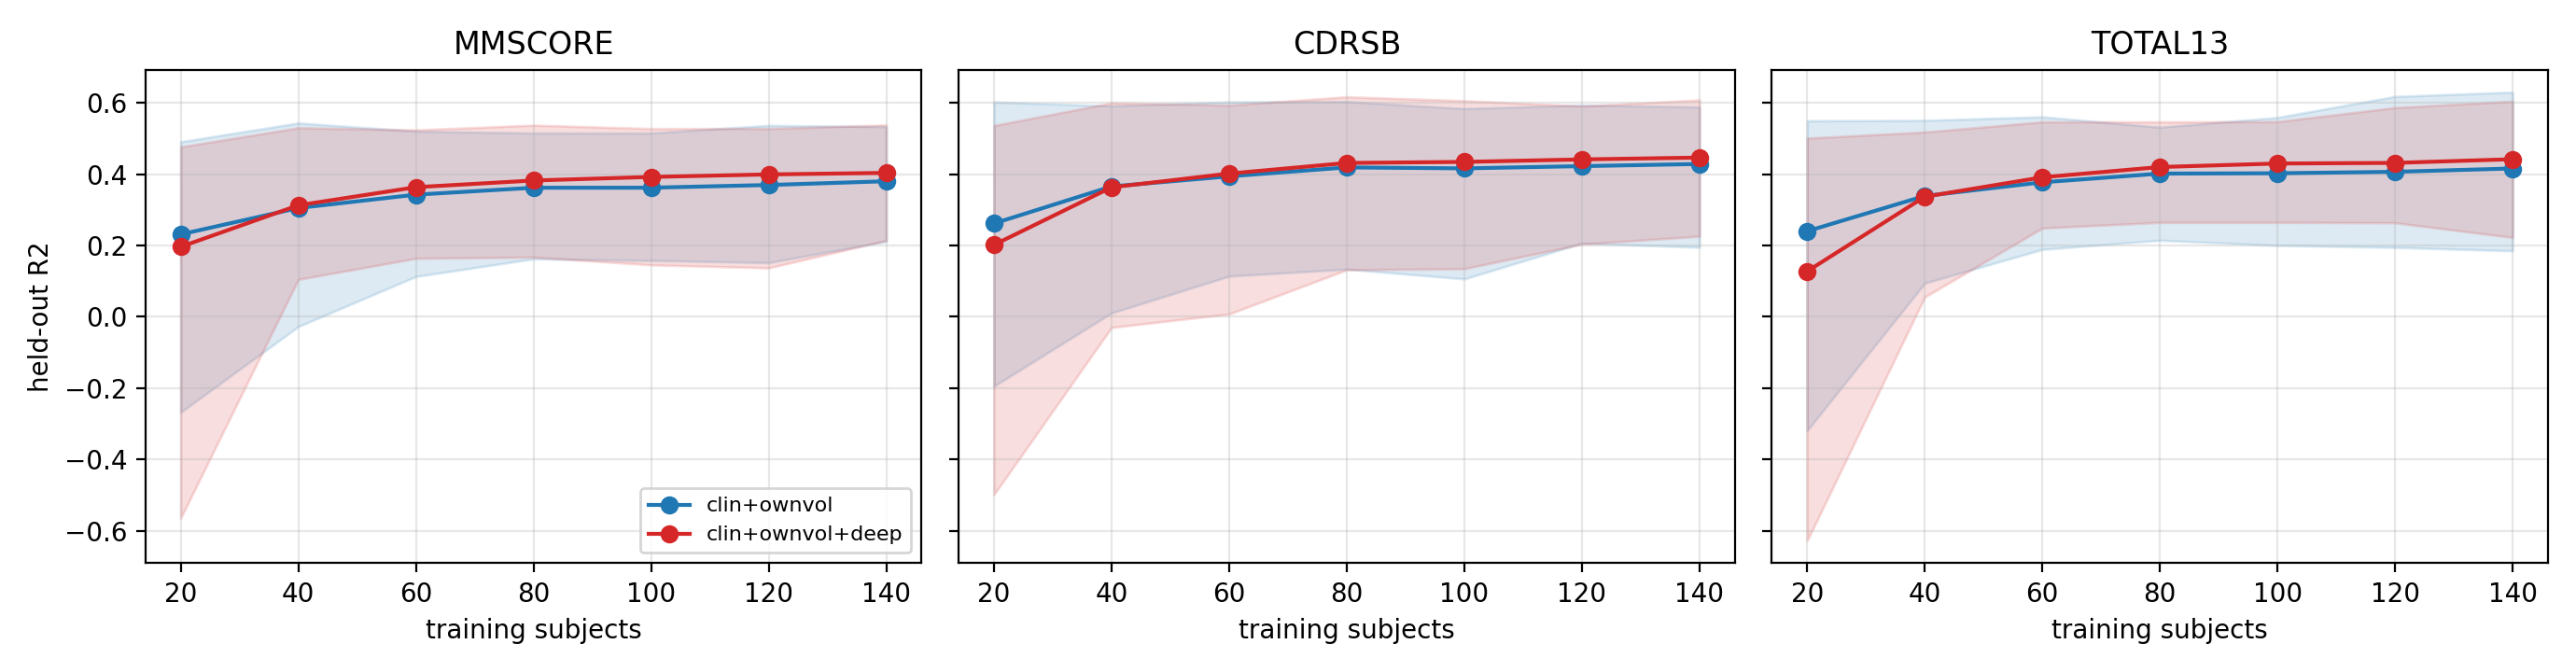

The data file committed next to this chart (first rows):
arm, target, N, R2, sd, lo, hi
clin+ownvol, CDRSB, 20, 0.2619, 0.2558, -0.1946, 0.6024
clin+ownvol, CDRSB, 40, 0.3656, 0.1746, 0.01079, 0.5917
clin+ownvol, CDRSB, 60, 0.394, 0.1478, 0.114, 0.6027
clin+ownvol, CDRSB, 80, 0.4191, 0.1368, 0.1337, 0.6038
clin+ownvol, CDRSB, 100, 0.4163, 0.1477, 0.1063, 0.5842
clin+ownvol, CDRSB, 120, 0.4226, 0.1405, 0.2065, 0.5938
clin+ownvol, CDRSB, 140, 0.4287, 0.1353, 0.195, 0.5888
clin+ownvol, MMSCORE, 20, 0.2312, 0.2198, -0.2677, 0.4912
clin+ownvol, MMSCORE, 40, 0.3052, 0.1534, -0.02725, 0.5438
clin+ownvol, MMSCORE, 60, 0.3426, 0.111, 0.1131, 0.5207
clin+ownvol, MMSCORE, 80, 0.3621, 0.09583, 0.1626, 0.5156
clin+ownvol, MMSCORE, 100, 0.3621, 0.1022, 0.1578, 0.5156
clin+ownvol, MMSCORE, 120, 0.3697, 0.1059, 0.1518, 0.537
clin+ownvol, MMSCORE, 140, 0.3803, 0.1034, 0.2115, 0.5334
clin+ownvol, TOTAL13, 20, 0.2402, 0.2415, -0.319, 0.5501
clin+ownvol, TOTAL13, 40, 0.339, 0.1427, 0.09442, 0.551
clin+ownvol, TOTAL13, 60, 0.3773, 0.1159, 0.1891, 0.561
clin+ownvol, TOTAL13, 80, 0.4017, 0.1012, 0.2147, 0.5319
clin+ownvol, TOTAL13, 100, 0.4027, 0.1112, 0.2002, 0.5592
clin+ownvol, TOTAL13, 120, 0.4067, 0.1122, 0.1946, 0.6182
clin+ownvol, TOTAL13, 140, 0.4161, 0.1093, 0.1851, 0.6302
clin+ownvol+deep, CDRSB, 20, 0.2018, 0.3214, -0.4987, 0.5365
clin+ownvol+deep, CDRSB, 40, 0.3633, 0.1638, -0.02983, 0.6
clin+ownvol+deep, CDRSB, 60, 0.4017, 0.1412, 0.007984, 0.5936
clin+ownvol+deep, CDRSB, 80, 0.4316, 0.1288, 0.1318, 0.6172
clin+ownvol+deep, CDRSB, 100, 0.4345, 0.1327, 0.135, 0.6061
clin+ownvol+deep, CDRSB, 120, 0.4415, 0.1266, 0.2039, 0.5911
clin+ownvol+deep, CDRSB, 140, 0.4466, 0.1226, 0.226, 0.6084
clin+ownvol+deep, MMSCORE, 20, 0.1964, 0.2825, -0.5646, 0.4766
clin+ownvol+deep, MMSCORE, 40, 0.3128, 0.1345, 0.1049, 0.5303
clin+ownvol+deep, MMSCORE, 60, 0.3636, 0.1013, 0.164, 0.5242
clin+ownvol+deep, MMSCORE, 80, 0.3823, 0.09769, 0.1675, 0.5377
clin+ownvol+deep, MMSCORE, 100, 0.3923, 0.09537, 0.1456, 0.528
clin+ownvol+deep, MMSCORE, 120, 0.3994, 0.09451, 0.1371, 0.5281
clin+ownvol+deep, MMSCORE, 140, 0.4037, 0.1026, 0.2143, 0.5382
clin+ownvol+deep, TOTAL13, 20, 0.1276, 0.3896, -0.628, 0.5012
clin+ownvol+deep, TOTAL13, 40, 0.3368, 0.1359, 0.05543, 0.5183
clin+ownvol+deep, TOTAL13, 60, 0.3914, 0.1058, 0.2489, 0.5468
clin+ownvol+deep, TOTAL13, 80, 0.4202, 0.08794, 0.2649, 0.5468
clin+ownvol+deep, TOTAL13, 100, 0.43, 0.09575, 0.265, 0.5475
clin+ownvol+deep, TOTAL13, 120, 0.4317, 0.09612, 0.2638, 0.5869
clin+ownvol+deep, TOTAL13, 140, 0.4421, 0.09367, 0.2225, 0.6047
